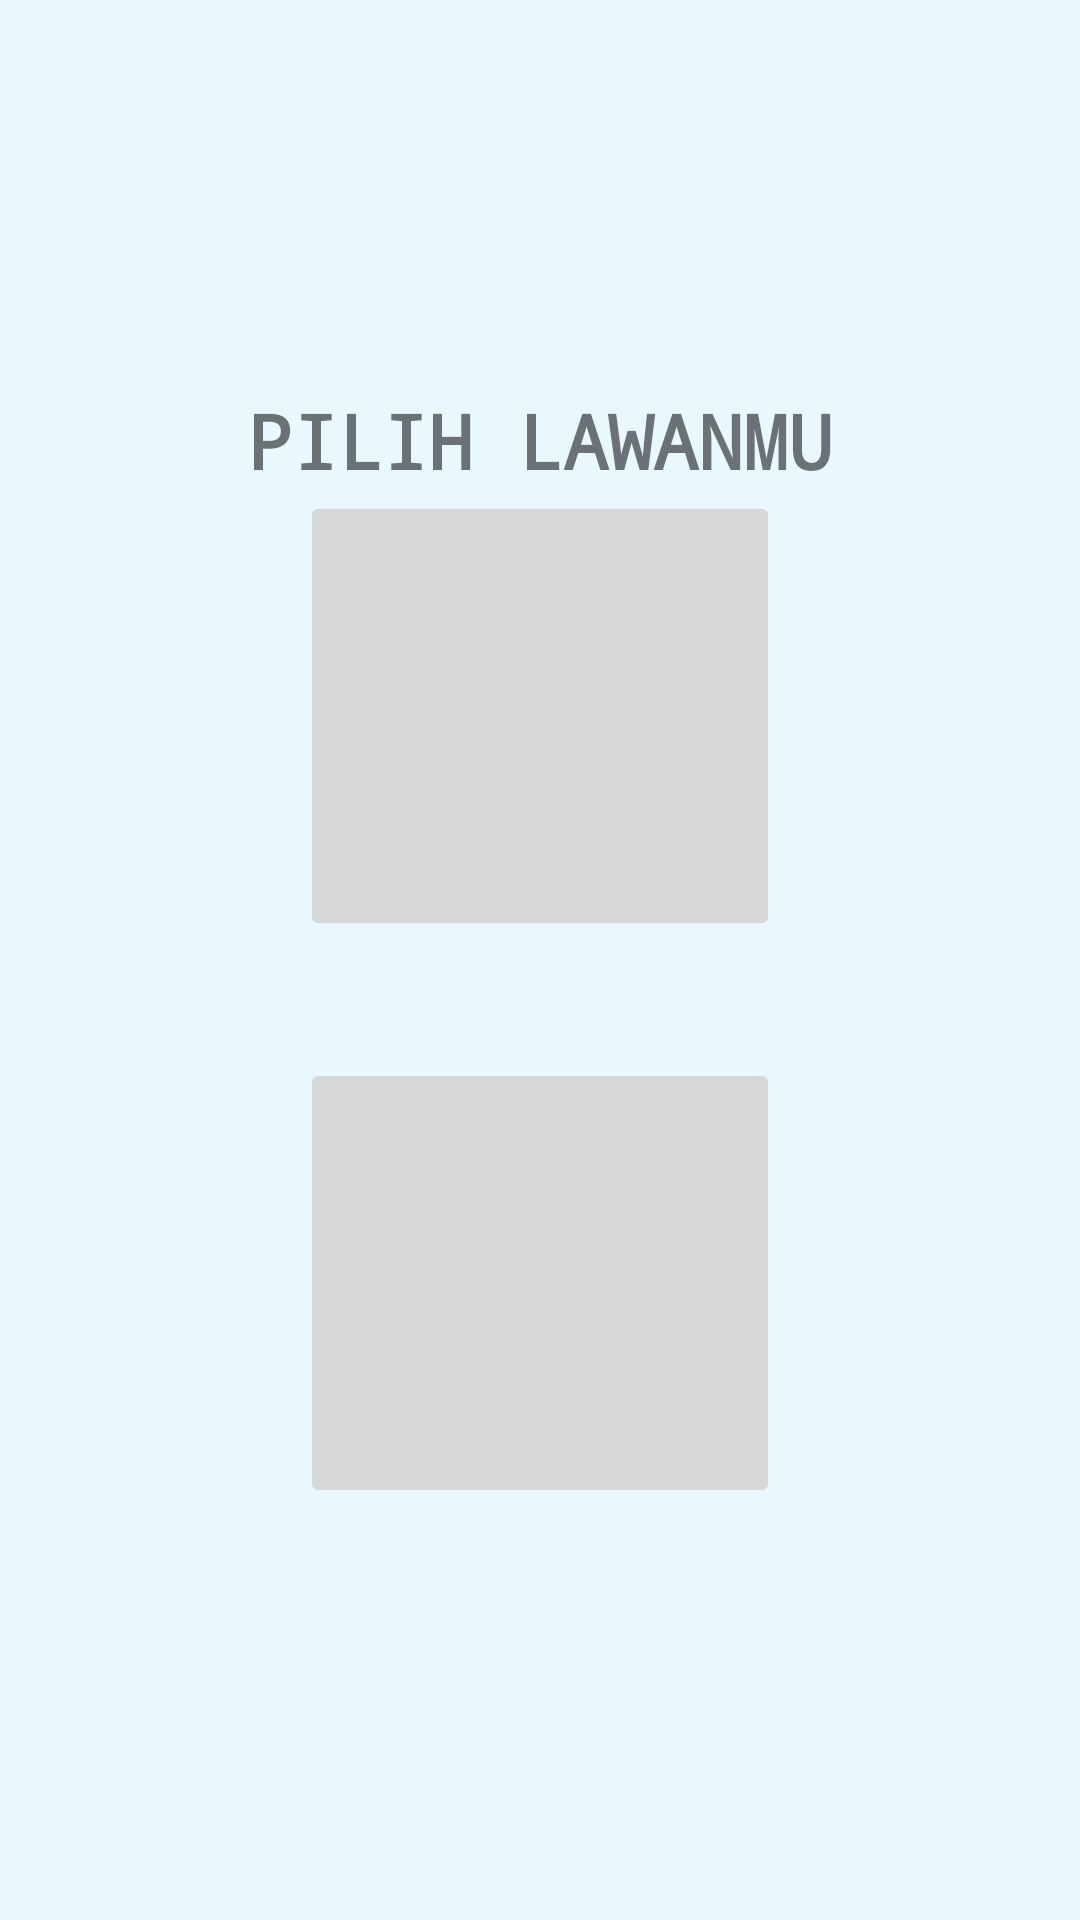

Write the Android layout XML for this screen, with the resource values it uses.
<!-- AndroidManifest.xml: application theme Theme.MySPRGames -->
<!-- res/layout/activity_menu.xml -->
<?xml version="1.0" encoding="utf-8"?>
<androidx.constraintlayout.widget.ConstraintLayout xmlns:android="http://schemas.android.com/apk/res/android"
    xmlns:app="http://schemas.android.com/apk/res-auto"
    xmlns:tools="http://schemas.android.com/tools"
    android:layout_width="match_parent"
    android:layout_height="match_parent"
    android:background="#E9F8FF"
    tools:context=".MenuActivity">

    

    <TextView
        android:id="@+id/tvmenu1"
        android:layout_width="wrap_content"
        android:layout_height="wrap_content"
        android:layout_marginTop="130dp"
        android:text="PILIH LAWANMU"
        android:textSize="25sp"
        android:textStyle="bold"
        android:typeface="monospace"
        app:layout_constraintEnd_toEndOf="parent"
        app:layout_constraintHorizontal_bias="0.5"
        app:layout_constraintStart_toStartOf="parent"
        app:layout_constraintTop_toTopOf="parent" />

    <ImageButton
        android:id="@+id/ibmenu1"
        android:layout_width="0dp"
        android:layout_height="150dp"
        android:layout_marginStart="100dp"
        android:layout_marginEnd="100dp"
        android:scaleType="fitXY"
        android:src="@drawable/landing_page1"
        app:layout_constraintEnd_toEndOf="parent"
        app:layout_constraintStart_toStartOf="parent"
        app:layout_constraintTop_toBottomOf="@+id/tvmenu1" />

    <TextView
        android:id="@+id/tvmenu2"
        android:layout_width="wrap_content"
        android:layout_height="wrap_content"
        android:text=""
        android:typeface="monospace"
        app:layout_constraintEnd_toEndOf="parent"
        app:layout_constraintHorizontal_bias="0.498"
        app:layout_constraintStart_toStartOf="parent"
        app:layout_constraintTop_toBottomOf="@+id/ibmenu1" />

    <ImageButton
        android:id="@+id/ibmenu2"
        android:layout_width="0dp"
        android:layout_height="150dp"
        android:layout_marginStart="100dp"
        android:layout_marginTop="20dp"
        android:layout_marginEnd="100dp"
        android:scaleType="fitXY"
        android:src="@drawable/landing_page2"
        app:layout_constraintEnd_toEndOf="parent"
        app:layout_constraintHorizontal_bias="0.297"
        app:layout_constraintStart_toStartOf="parent"
        app:layout_constraintTop_toBottomOf="@+id/tvmenu2" />

    <TextView
        android:id="@+id/tvmenu3"
        android:layout_width="wrap_content"
        android:layout_height="wrap_content"
        android:text=""
        android:typeface="monospace"
        app:layout_constraintEnd_toEndOf="parent"
        app:layout_constraintHorizontal_bias="0.5"
        app:layout_constraintStart_toStartOf="parent"
        app:layout_constraintTop_toBottomOf="@+id/ibmenu2" />

</androidx.constraintlayout.widget.ConstraintLayout>
<!-- resources referenced by this layout -->
<resources>
  <style name="Theme.MySPRGames" parent="Theme.MaterialComponents.DayNight.NoActionBar">
          
          <item name="colorPrimary">@color/purple_500</item>
          <item name="colorPrimaryVariant">@color/purple_700</item>
          <item name="colorOnPrimary">@color/white</item>
          
          <item name="colorSecondary">@color/teal_200</item>
          <item name="colorSecondaryVariant">@color/teal_700</item>
          <item name="colorOnSecondary">@color/black</item>
          
          <item name="android:statusBarColor" tools:targetApi="l">?attr/colorPrimaryVariant</item>
          
      </style>
  <!-- not gathered from this repository: default colours our renderer supplied (Android Studio template values) -->
  <color name="purple_500">#FF6200EE</color>
  <color name="purple_700">#FF3700B3</color>
  <color name="teal_200">#FF03DAC5</color>
  <color name="teal_700">#FF018786</color>
  <color name="black">#FF000000</color>
  <color name="white">#FFFFFFFF</color>
</resources>
